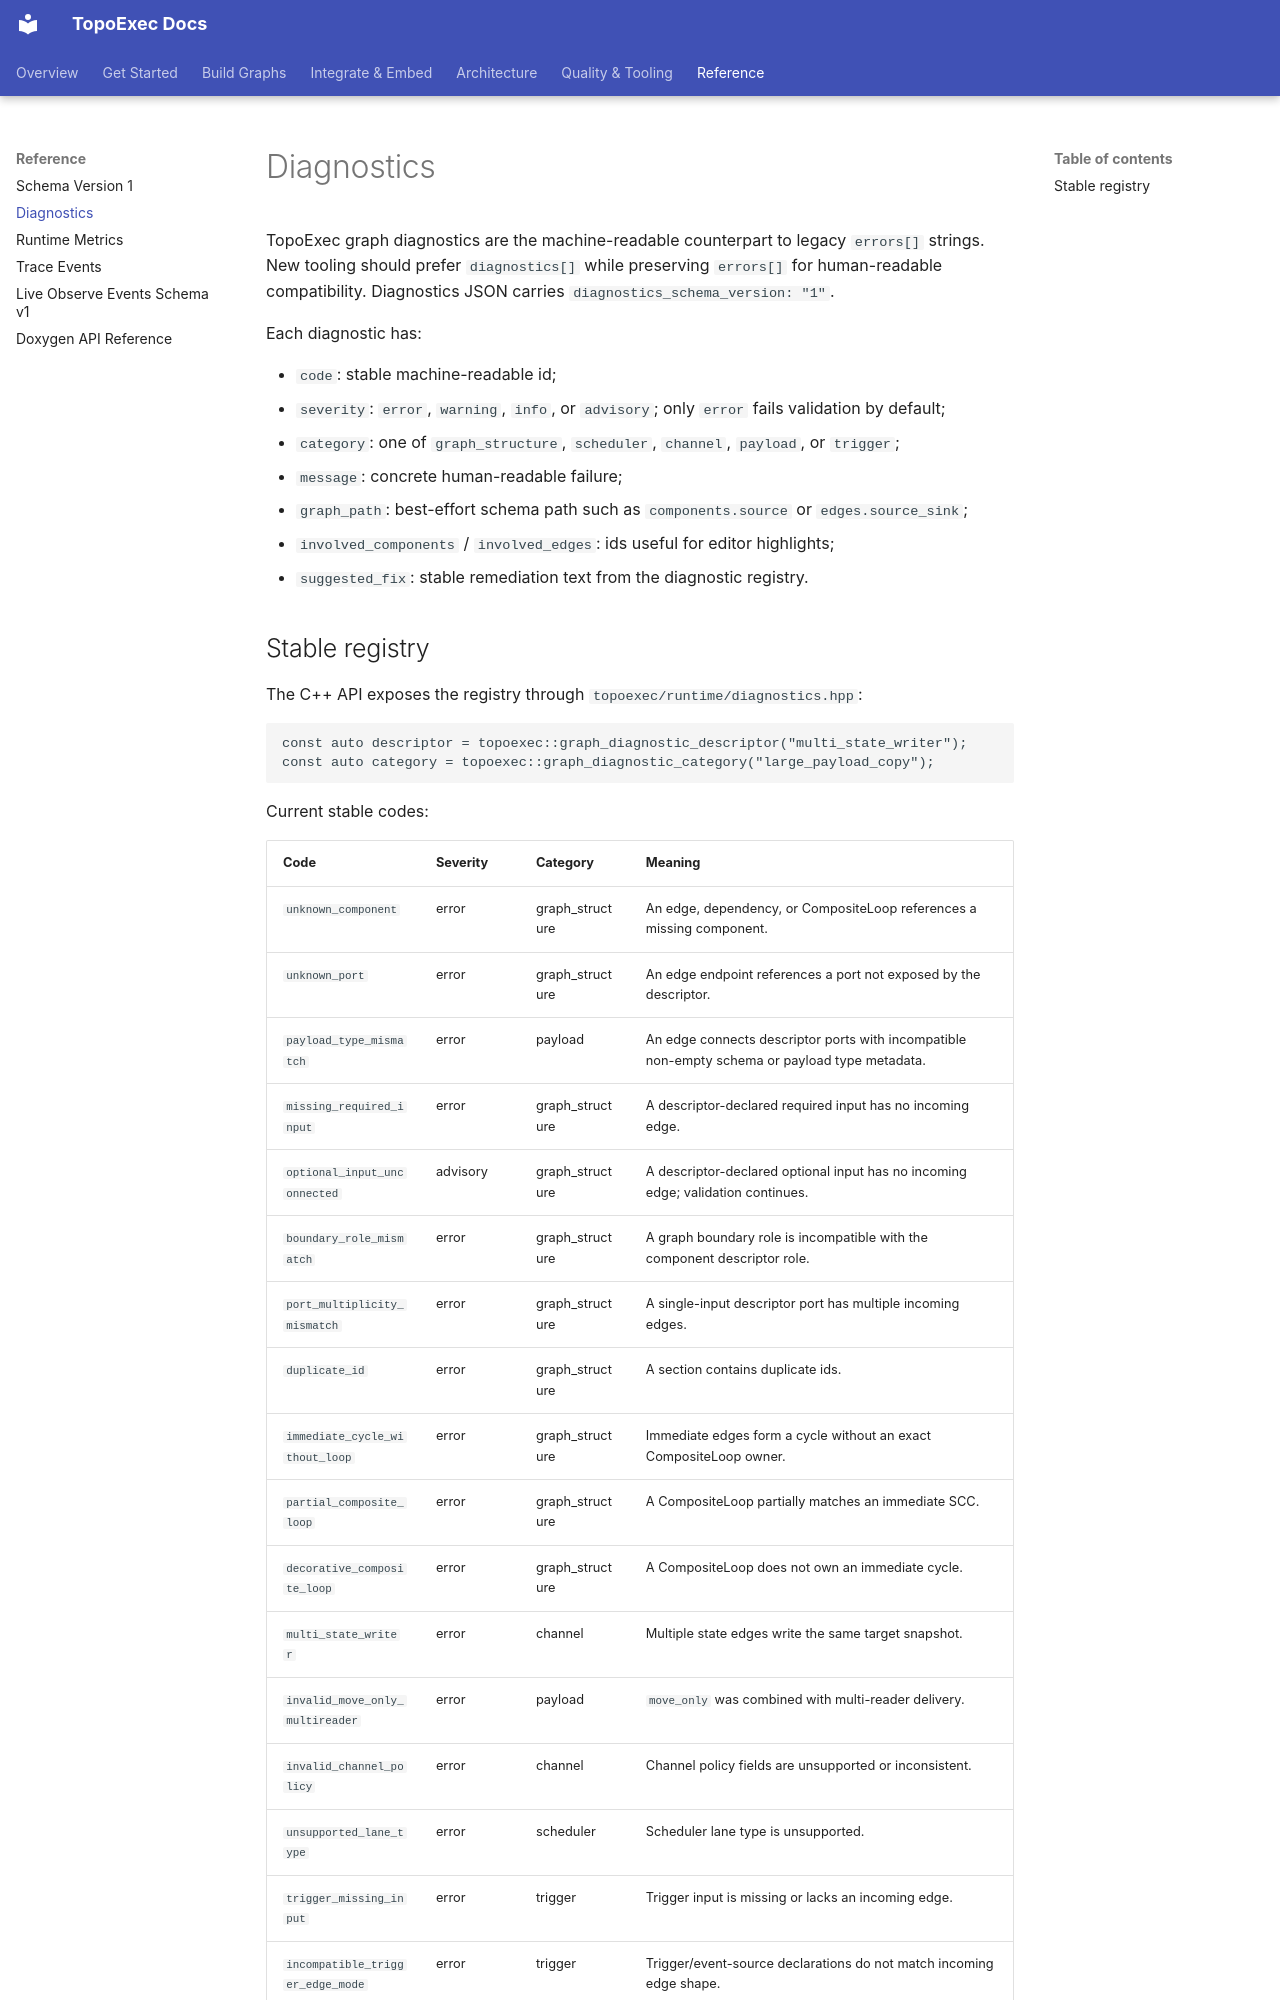

repository: sean2077/topoexec · page: 62-schemas-protocols/diagnostics/index.html · generator: mkdocs

# Diagnostics

TopoExec graph diagnostics are the machine-readable counterpart to legacy `errors[]` strings. New tooling should prefer `diagnostics[]` while preserving `errors[]` for human-readable compatibility. Diagnostics JSON carries `diagnostics_schema_version: "1"`.

Each diagnostic has:

- `code`: stable machine-readable id;
- `severity`: `error`, `warning`, `info`, or `advisory`; only `error` fails validation by default;
- `category`: one of `graph_structure`, `scheduler`, `channel`, `payload`, or `trigger`;
- `message`: concrete human-readable failure;
- `graph_path`: best-effort schema path such as `components.source` or `edges.source_sink`;
- `involved_components` / `involved_edges`: ids useful for editor highlights;
- `suggested_fix`: stable remediation text from the diagnostic registry.
